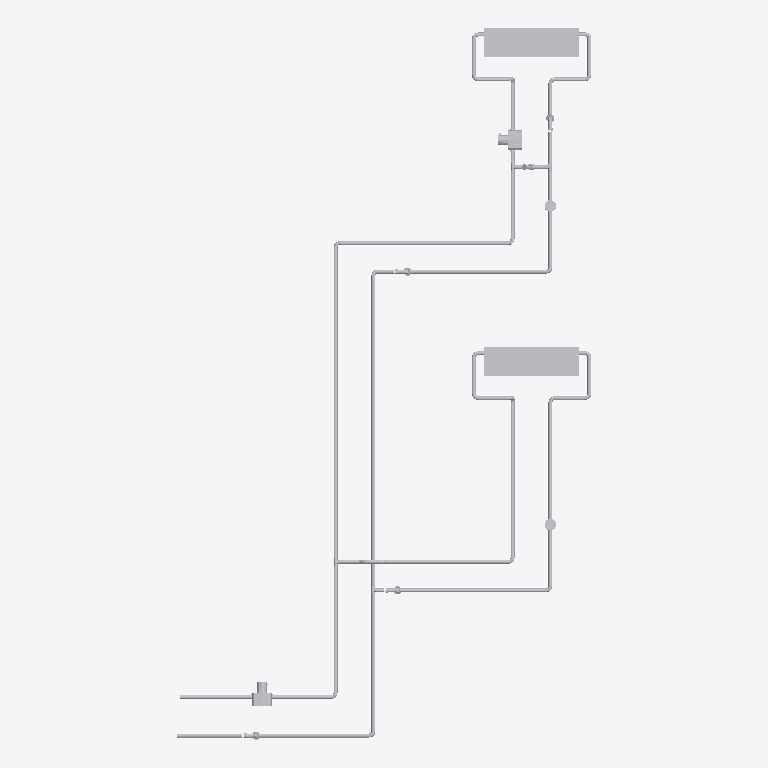
Plan cut of the same IFC building model at storey 'Level 1' (level 0.00 m, cut at 1.40 m), seen from above with north up, elements coloured by IFC class (only those large enough to see are counted): 50 other elements (light grey). No cut surface shows.
Extent 3.5 m × 6.0 m × 0.7 m (x, y, z). Storeys (1): Level 1 at 0.00 m. Elements (85): 44 IfcFlowSegment, 30 IfcFlowFitting, 7 IfcFlowController, 2 IfcFlowMovingDevice, 2 IfcFlowTerminal.

HEADER;
FILE_DESCRIPTION(('ViewDefinition [CoordinationView_V2.0]'),'2;1');
FILE_NAME('110000XXXX','2021-01-26T16:26:43',(''),(''),'The EXPRESS Data Manager Version 5.02.0100.07 : ','20200826_1250(x64) - Exporter 20.2.0.0 - Alterna','');
FILE_SCHEMA(('IFC2X3'));
ENDSEC;
DATA;
#120=IFCPROJECT('1FFDfzKvb2PBVDZvSUZeXg',#42,'110000XXXX',$,$,'Projekt Navn','FORPROJEKT',(#112),#107);
#144=IFCSITE('1FFDfzKvb2PBVDZvSUZeXe',#42,'Default',$,$,#143,$,$,.ELEMENT.,(55,40,59,879999),(12,32,59,999999),0.0,$,$);
#131=IFCBUILDING('1FFDfzKvb2PBVDZvSUZeXh',#42,'',$,$,#33,$,'',.ELEMENT.,$,$,#127);
#140=IFCBUILDINGSTOREY('1FFDfzKvb2PBVDZvVXSN7G',#42,'Level 1',$,'Level:Circle 8mm Head - SP – RDK',#138,$,'Level 1',.ELEMENT.,0.0);
#27274=IFCFLOWTERMINAL('31eBusKxzBPhJZXeFfDGb$',#42,'02.00.05_radiator:5P-655:1670656',$,'02.00.05_radiator:5P-655',#27273,#27267,'1670656');
#27569=IFCFLOWTERMINAL('31eBusKxzBPhJZXeFfDGdB',#42,'02.00.05_radiator:5P-655:1670836',$,'02.00.05_radiator:5P-655',#27568,#27562,'1670836');
#26834=IFCFLOWSEGMENT('3lmlDeRH92FeQGFOnCCnUu',#42,'Pipe Types:Galvaniseret rør:1656420',$,'Pipe Types:Galvaniseret rør',#26820,#26831,'1656420');
#18409=IFCFLOWSEGMENT('3ToSAz1uv2RhyV07DgOoTQ',#42,'Pipe Types:Galvaniseret rør:1647084',$,'Pipe Types:Galvaniseret rør',#18395,#18406,'1647084');
#16944=IFCFLOWSEGMENT('3ToSAz1uv2RhyV07DgOmLH',#42,'Pipe Types:Galvaniseret rør:1639399',$,'Pipe Types:Galvaniseret rør',#16930,#16941,'1639399');
#17631=IFCFLOWSEGMENT('3ToSAz1uv2RhyV07DgOnb0',#42,'Pipe Types:Galvaniseret rør:1646582',$,'Pipe Types:Galvaniseret rør',#17617,#17628,'1646582');
#26570=IFCFLOWSEGMENT('3sQhtDaM1CTgOaGnXAMEv8',#42,'Pipe Types:Galvaniseret rør:1655765',$,'Pipe Types:Galvaniseret rør',#26556,#26567,'1655765');
#19067=IFCFLOWSEGMENT('3ToSAz1uv2RhyV07DgOoGF',#42,'Pipe Types:Galvaniseret rør:1647289',$,'Pipe Types:Galvaniseret rør',#19053,#19064,'1647289');
#26396=IFCFLOWSEGMENT('3sQhtDaM1CTgOaGnXAMEwY',#42,'Pipe Types:Galvaniseret rør:1655615',$,'Pipe Types:Galvaniseret rør',#26382,#26393,'1655615');
#18273=IFCFLOWSEGMENT('3ToSAz1uv2RhyV07DgOoVk',#42,'Pipe Types:Galvaniseret rør:1646936',$,'Pipe Types:Galvaniseret rør',#18259,#18270,'1646936');
#18341=IFCFLOWSEGMENT('3ToSAz1uv2RhyV07DgOoTS',#42,'Pipe Types:Galvaniseret rør:1647082',$,'Pipe Types:Galvaniseret rør',#18327,#18338,'1647082');
#17699=IFCFLOWSEGMENT('3ToSAz1uv2RhyV07DgOnb8',#42,'Pipe Types:Galvaniseret rør:1646590',$,'Pipe Types:Galvaniseret rør',#17685,#17696,'1646590');
#26086=IFCFLOWSEGMENT('3sQhtDaM1CTgOaGnXAM8lW',#42,'Pipe Types:Galvaniseret rør:1648253',$,'Pipe Types:Galvaniseret rør',#26072,#26083,'1648253');
#1619=IFCFLOWMOVINGDEVICE('3ToSAz1uv2RhyV07DgOgIT',#42,'02.00.05_Alpha:ALPHA2 25-40 A:1614379',$,'02.00.05_Alpha:ALPHA2 25-40 A',#1617,#1609,'1614379');
#27855=IFCFLOWMOVINGDEVICE('3DXt9xoWTDFQslr3DmKCKx',#42,'02.00.05_Alpha:ALPHA2 25-40 A:1703076',$,'02.00.05_Alpha:ALPHA2 25-40 A',#27854,#27848,'1703076');
#26706=IFCFLOWSEGMENT('3sQhtDaM1CTgOaGnXAMEcJ',#42,'Pipe Types:Galvaniseret rør:1655822',$,'Pipe Types:Galvaniseret rør',#26692,#26703,'1655822');
#2226=IFCFLOWSEGMENT('3ToSAz1uv2RhyV07DgOhE$',#42,'Pipe Types:Galvaniseret rør:1619209',$,'Pipe Types:Galvaniseret rør',#2212,#2223,'1619209');
#16808=IFCFLOWSEGMENT('3ToSAz1uv2RhyV07DgOmIn',#42,'Pipe Types:Galvaniseret rør:1638919',$,'Pipe Types:Galvaniseret rør',#16794,#16805,'1638919');
#27898=IFCFLOWSEGMENT('3DXt9xoWTDFQslr3DmKCKv',#42,'Pipe Types:Galvaniseret rør:1703078',$,'Pipe Types:Galvaniseret rør',#27884,#27895,'1703078');
#16876=IFCFLOWSEGMENT('3ToSAz1uv2RhyV07DgOmGz',#42,'Pipe Types:Galvaniseret rør:1639051',$,'Pipe Types:Galvaniseret rør',#16862,#16873,'1639051');
#17805=IFCFLOWSEGMENT('3ToSAz1uv2RhyV07DgOoQx',#42,'Pipe Types:Galvaniseret rør:1646605',$,'Pipe Types:Galvaniseret rør',#17791,#17802,'1646605');
#1700=IFCFLOWSEGMENT('3ToSAz1uv2RhyV07DgOgJR',#42,'Pipe Types:Galvaniseret rør:1614445',$,'Pipe Types:Galvaniseret rør',#1677,#1688,'1614445');
#17012=IFCFLOWSEGMENT('3ToSAz1uv2RhyV07DgOnnh',#42,'Pipe Types:Galvaniseret rør:1645277',$,'Pipe Types:Galvaniseret rør',#16998,#17009,'1645277');
#17495=IFCFLOWSEGMENT('3ToSAz1uv2RhyV07DgOnkl',#42,'Pipe Types:Galvaniseret rør:1645849',$,'Pipe Types:Galvaniseret rør',#17481,#17492,'1645849');
#17873=IFCFLOWSEGMENT('3ToSAz1uv2RhyV07DgOoQU',#42,'Pipe Types:Galvaniseret rør:1646632',$,'Pipe Types:Galvaniseret rør',#17859,#17870,'1646632');
#18107=IFCFLOWSEGMENT('3ToSAz1uv2RhyV07DgOoQE',#42,'Pipe Types:Galvaniseret rør:1646648',$,'Pipe Types:Galvaniseret rør',#18093,#18104,'1646648');
#26290=IFCFLOWSEGMENT('3sQhtDaM1CTgOaGnXAMEy3',#42,'Pipe Types:Galvaniseret rør:1655454',$,'Pipe Types:Galvaniseret rør',#26276,#26287,'1655454');
#2294=IFCFLOWSEGMENT('3ToSAz1uv2RhyV07DgOiYT',#42,'Pipe Types:Galvaniseret rør:1625643',$,'Pipe Types:Galvaniseret rør',#2280,#2291,'1625643');
#17080=IFCFLOWSEGMENT('3ToSAz1uv2RhyV07DgOnnH',#42,'Pipe Types:Galvaniseret rør:1645287',$,'Pipe Types:Galvaniseret rør',#17066,#17077,'1645287');
#17563=IFCFLOWSEGMENT('3ToSAz1uv2RhyV07DgOnkL',#42,'Pipe Types:Galvaniseret rør:1645859',$,'Pipe Types:Galvaniseret rør',#17549,#17560,'1645859');
#17941=IFCFLOWSEGMENT('3ToSAz1uv2RhyV07DgOoQQ',#42,'Pipe Types:Galvaniseret rør:1646636',$,'Pipe Types:Galvaniseret rør',#17927,#17938,'1646636');
#18175=IFCFLOWSEGMENT('3ToSAz1uv2RhyV07DgOoQA',#42,'Pipe Types:Galvaniseret rør:1646652',$,'Pipe Types:Galvaniseret rør',#18161,#18172,'1646652');
#16740=IFCFLOWSEGMENT('3ToSAz1uv2RhyV07DgOmV3',#42,'Pipe Types:Galvaniseret rør:1638773',$,'Pipe Types:Galvaniseret rør',#16726,#16737,'1638773');
#16681=IFCFLOWCONTROLLER('3ToSAz1uv2RhyV07DgOmPF',#42,'02.00.05_ASV:ASV-PV Plus 25:1638649',$,'02.00.05_ASV:ASV-PV Plus 25',#16680,#16674,'1638649');
#17762=IFCFLOWCONTROLLER('3ToSAz1uv2RhyV07DgOoQ_',#42,'02.00.05_ASV:ASV-PV Plus 25:1646600',$,'02.00.05_ASV:ASV-PV Plus 25',#17761,#17755,'1646600');
#26247=IFCFLOWCONTROLLER('3sQhtDaM1CTgOaGnXAMEy1',#42,'02.00.05_STADA:STADA-25:1655452',$,'02.00.05_STADA:STADA-25',#26246,#26240,'1655452');
#26027=IFCFLOWCONTROLLER('3sQhtDaM1CTgOaGnXAM8lc',#42,'02.00.05_STADA:STADA-25:1648251',$,'02.00.05_STADA:STADA-25',#26026,#26020,'1648251');
#26353=IFCFLOWCONTROLLER('3sQhtDaM1CTgOaGnXAMEwP',#42,'02.00.05_STADA:STADA-25:1655556',$,'02.00.05_STADA:STADA-25',#26352,#26346,'1655556');
#26527=IFCFLOWCONTROLLER('3sQhtDaM1CTgOaGnXAMEu7',#42,'02.00.05_STADA:STADA-25:1655706',$,'02.00.05_STADA:STADA-25',#26526,#26520,'1655706');
#18909=IFCFLOWSEGMENT('3ToSAz1uv2RhyV07DgOoJR',#42,'Pipe Types:Galvaniseret rør:1647213',$,'Pipe Types:Galvaniseret rør',#18895,#18906,'1647213');
#27113=IFCFLOWCONTROLLER('31eBusKxzBPhJZXeFfDIcW',#42,'02.00.05_kont:41210:1662687',$,'02.00.05_kont:41210',#27112,#27106,'1662687');
#26464=IFCFLOWSEGMENT('3sQhtDaM1CTgOaGnXAMExF',#42,'Pipe Types:Galvaniseret rør:1655634',$,'Pipe Types:Galvaniseret rør',#26450,#26461,'1655634');
#18547=IFCFLOWSEGMENT('3ToSAz1uv2RhyV07DgOoJe',#42,'Pipe Types:Galvaniseret rør:1647198',$,'Pipe Types:Galvaniseret rør',#18533,#18544,'1647198');
#26934=IFCFLOWSEGMENT('3lmlDeRH92FeQGFOnCCnw6',#42,'Pipe Types:Galvaniseret rør:1658714',$,'Pipe Types:Galvaniseret rør',#26920,#26931,'1658714');
#26154=IFCFLOWSEGMENT('3sQhtDaM1CTgOaGnXAMEsq',#42,'Pipe Types:Galvaniseret rør:1654825',$,'Pipe Types:Galvaniseret rør',#26140,#26151,'1654825');
#2179=IFCFLOWFITTING('3ToSAz1uv2RhyV07DgOhE_',#42,'magi_pipe_fe_tee_centric_90_001:magi_pipe_fe_tee_centric_90_001:1619208',$,'magi_pipe_fe_tee_centric_90_001:magi_pipe_fe_tee_centric_90_001',#2178,#2172,'1619208');
#2357=IFCFLOWFITTING('3ToSAz1uv2RhyV07DgOiWj',#42,'magi_pipe_fe_tee_centric_90_001:magi_pipe_fe_tee_centric_90_001:1625755',$,'magi_pipe_fe_tee_centric_90_001:magi_pipe_fe_tee_centric_90_001',#2356,#2350,'1625755');
#19032=IFCFLOWFITTING('3ToSAz1uv2RhyV07DgOoGE',#42,'magi_pipe_fe_tee_centric_90_001:magi_pipe_fe_tee_centric_90_001:1647288',$,'magi_pipe_fe_tee_centric_90_001:magi_pipe_fe_tee_centric_90_001',#19031,#19025,'1647288');
#26799=IFCFLOWFITTING('3lmlDeRH92FeQGFOnCCnU$',#42,'magi_pipe_fe_tee_centric_90_001:magi_pipe_fe_tee_centric_90_001:1656419',$,'magi_pipe_fe_tee_centric_90_001:magi_pipe_fe_tee_centric_90_001',#26798,#26792,'1656419');
#26638=IFCFLOWSEGMENT('3sQhtDaM1CTgOaGnXAMEvx',#42,'Pipe Types:Galvaniseret rør:1655782',$,'Pipe Types:Galvaniseret rør',#26624,#26635,'1655782');
ENDSEC;
